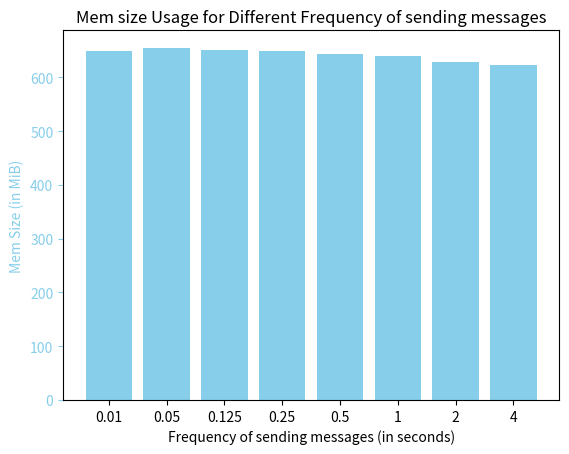

Write Python code to recreate this figure.
import matplotlib.pyplot as plt

sleep_time = [0.01, 0.05, 0.125, 0.25, 0.5, 1, 2, 4]
mem_size = [648.50, 654.46, 651.19, 648.96, 642.63, 639.42, 628.43, 623.22]

fig, ax1 = plt.subplots()

ax1.bar(range(len(sleep_time)), mem_size, color='skyblue', label='Mem Size')
ax1.set_xticks(range(len(sleep_time)))
ax1.set_xticklabels([str(t) for t in sleep_time])
ax1.set_xlabel('Frequency of sending messages (in seconds)')
ax1.set_ylabel('Mem Size (in MiB)', color='skyblue')
ax1.tick_params('y', colors='skyblue')

plt.title('Mem size Usage for Different Frequency of sending messages')
plt.show()
